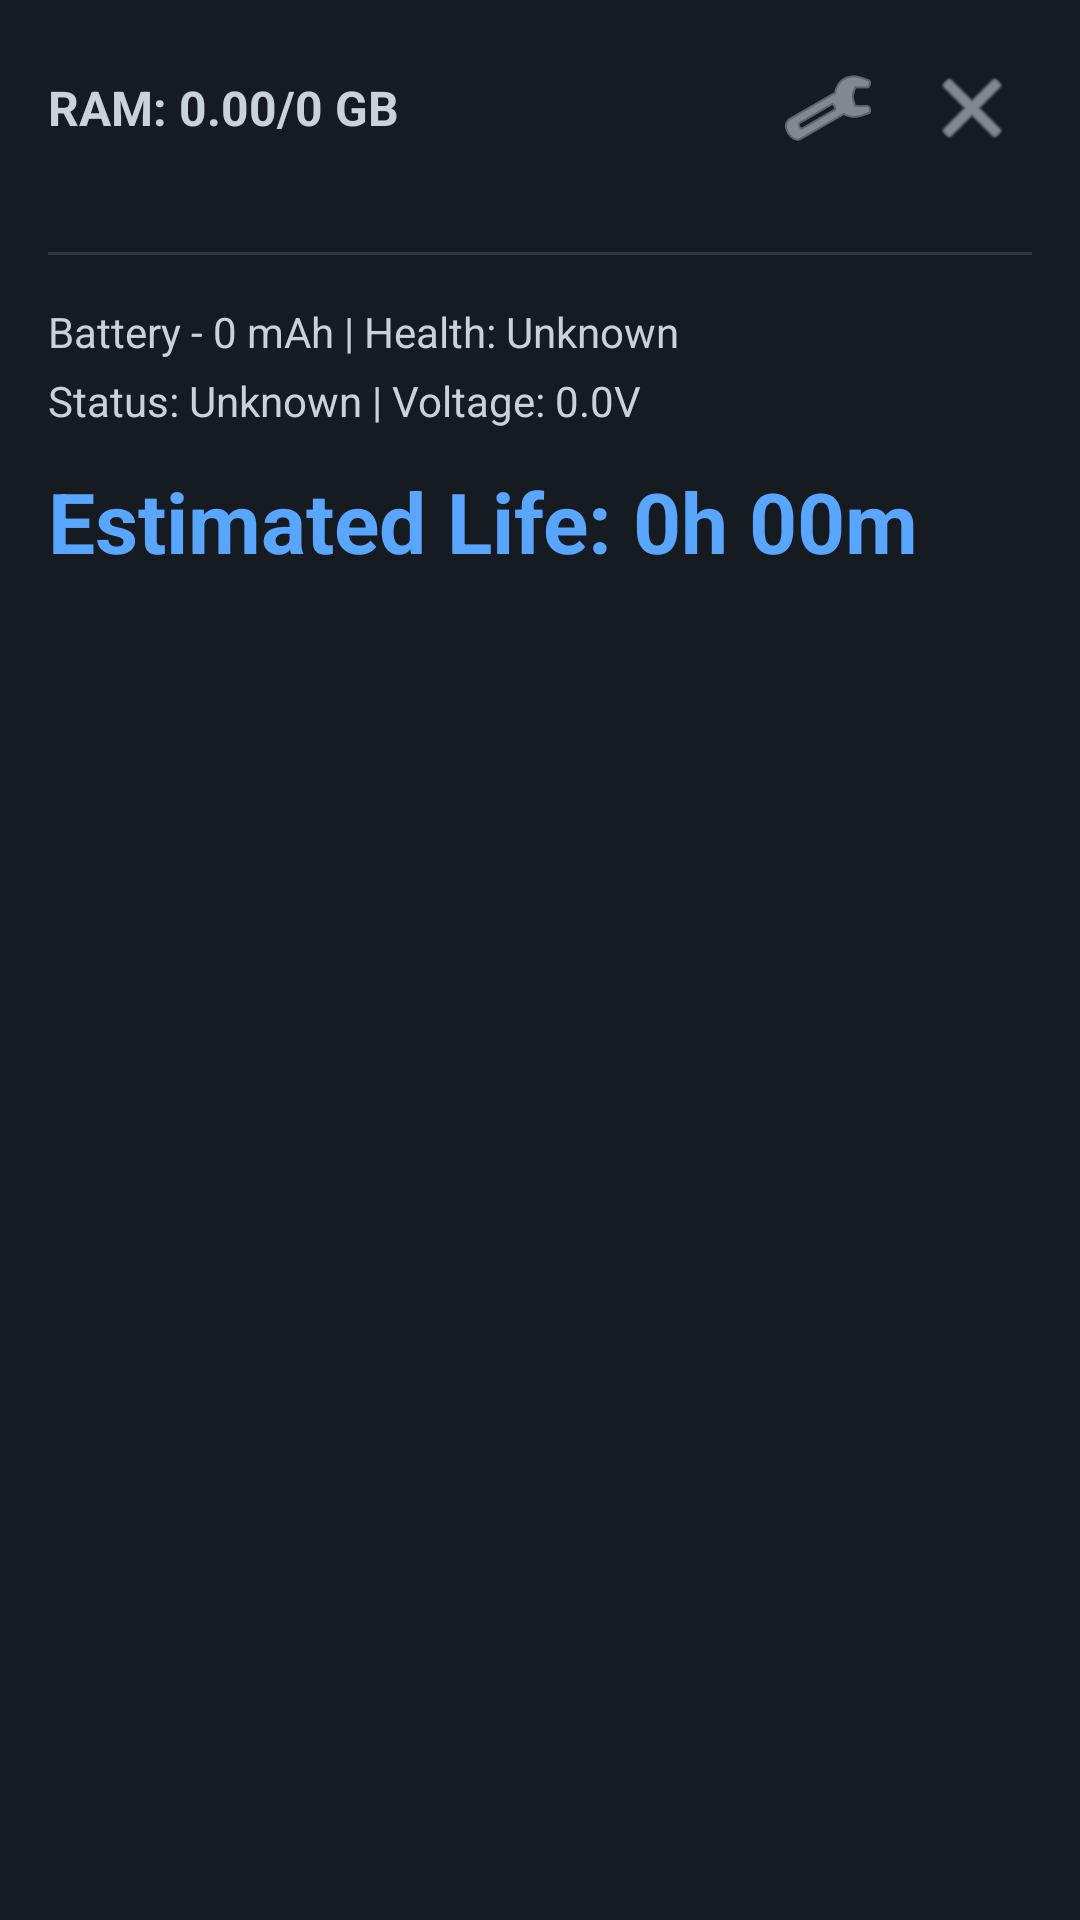

The Android layout XML behind this screen, and the referenced resources:
<!-- AndroidManifest.xml: activity theme Theme.HUDTracker -->
<!-- res/layout/activity_hud_overlay.xml -->
<?xml version="1.0" encoding="utf-8"?>
<LinearLayout xmlns:android="http://schemas.android.com/apk/res/android"
    xmlns:app="http://schemas.android.com/apk/res-auto"
    android:layout_width="match_parent"
    android:layout_height="wrap_content"
    android:orientation="vertical"
    android:background="@color/github_dark_card"
    android:padding="16dp">

    
    <LinearLayout
        android:layout_width="match_parent"
        android:layout_height="wrap_content"
        android:orientation="horizontal"
        android:gravity="center_vertical">

        <TextView
            android:id="@+id/ramHeaderText"
            android:layout_width="0dp"
            android:layout_height="wrap_content"
            android:layout_weight="1"
            android:text="RAM: 0.00/0 GB"
            android:textSize="16sp"
            android:textStyle="bold"
            android:textColor="@color/github_dark_text" />

        <ImageButton
            android:id="@+id/settingsButton"
            android:layout_width="40dp"
            android:layout_height="40dp"
            android:background="?attr/selectableItemBackgroundBorderless"
            android:contentDescription="Settings"
            android:src="@android:drawable/ic_menu_manage"
            android:tint="@color/github_dark_text"
            android:layout_marginEnd="8dp" />

        <ImageButton
            android:id="@+id/closeButton"
            android:layout_width="40dp"
            android:layout_height="40dp"
            android:background="?attr/selectableItemBackgroundBorderless"
            android:contentDescription="Close"
            android:src="@android:drawable/ic_menu_close_clear_cancel"
            android:tint="@color/github_dark_text" />
    </LinearLayout>

    
    <LinearLayout
        android:id="@+id/ramIndicatorsContainer"
        android:layout_width="match_parent"
        android:layout_height="wrap_content"
        android:orientation="horizontal"
        android:gravity="start"
        android:layout_marginTop="12dp"
        android:layout_marginBottom="16dp">
        
    </LinearLayout>

    
    <View
        android:layout_width="match_parent"
        android:layout_height="1dp"
        android:background="@color/github_dark_border"
        android:layout_marginBottom="16dp" />

    
    <LinearLayout
        android:id="@+id/batteryContainer"
        android:layout_width="match_parent"
        android:layout_height="wrap_content"
        android:orientation="vertical">

        
        <LinearLayout
            android:id="@+id/batteryStatsPanel"
            android:layout_width="match_parent"
            android:layout_height="wrap_content"
            android:orientation="vertical">

            <TextView
                android:id="@+id/batteryInfoText"
                android:layout_width="wrap_content"
                android:layout_height="wrap_content"
                android:text="Battery - 0 mAh | Health: Unknown"
                android:textSize="14sp"
                android:textColor="@color/github_dark_text" />

            <TextView
                android:id="@+id/batteryStatusText"
                android:layout_width="wrap_content"
                android:layout_height="wrap_content"
                android:text="Status: Unknown | Voltage: 0.0V"
                android:textSize="14sp"
                android:textColor="@color/github_dark_text"
                android:layout_marginTop="4dp" />

            <TextView
                android:id="@+id/batteryEstimatedLifeText"
                android:layout_width="wrap_content"
                android:layout_height="wrap_content"
                android:text="Estimated Life: 0h 00m"
                android:textSize="28sp"
                android:textStyle="bold"
                android:textColor="@color/github_dark_accent"
                android:layout_marginTop="12dp"
                android:gravity="center" />
        </LinearLayout>

        
        <FrameLayout
            android:id="@+id/batteryPowerCell"
            android:layout_width="match_parent"
            android:layout_height="100dp"
            android:visibility="gone">
            
        </FrameLayout>

        
        <FrameLayout
            android:id="@+id/batteryGauge"
            android:layout_width="match_parent"
            android:layout_height="100dp"
            android:visibility="gone">
            
        </FrameLayout>

        
        <TextView
            android:id="@+id/batteryMinimal"
            android:layout_width="wrap_content"
            android:layout_height="wrap_content"
            android:text="5h 30m"
            android:textSize="36sp"
            android:textStyle="bold"
            android:textColor="@color/github_dark_accent"
            android:gravity="center"
            android:layout_gravity="center"
            android:visibility="gone" />
    </LinearLayout>

</LinearLayout>
<!-- resources referenced by this layout -->
<resources>
  <color name="github_dark_accent">#58a6ff</color>
  <color name="github_dark_border">#30363d</color>
  <color name="github_dark_card">#161b22</color>
  <color name="github_dark_text">#c9d1d9</color>
  <style name="Theme.HUDTracker" parent="Base.Theme.HUDTracker" />
  <style name="Base.Theme.HUDTracker" parent="Theme.Material3.Dark.NoActionBar">
          <item name="colorPrimary">@color/md_theme_dark_primary</item>
          <item name="colorOnPrimary">@color/md_theme_dark_onPrimary</item>
          <item name="colorPrimaryContainer">@color/md_theme_dark_primaryContainer</item>
          <item name="colorOnPrimaryContainer">@color/md_theme_dark_onPrimaryContainer</item>
          <item name="colorSecondary">@color/md_theme_dark_secondary</item>
          <item name="colorOnSecondary">@color/md_theme_dark_onSecondary</item>
          <item name="colorSecondaryContainer">@color/md_theme_dark_secondaryContainer</item>
          <item name="colorOnSecondaryContainer">@color/md_theme_dark_onSecondaryContainer</item>
          <item name="colorTertiary">@color/md_theme_dark_tertiary</item>
          <item name="colorOnTertiary">@color/md_theme_dark_onTertiary</item>
          <item name="colorTertiaryContainer">@color/md_theme_dark_tertiaryContainer</item>
          <item name="colorOnTertiaryContainer">@color/md_theme_dark_onTertiaryContainer</item>
          <item name="colorError">@color/md_theme_dark_error</item>
          <item name="colorOnError">@color/md_theme_dark_onError</item>
          <item name="colorErrorContainer">@color/md_theme_dark_errorContainer</item>
          <item name="colorOnErrorContainer">@color/md_theme_dark_onErrorContainer</item>
          <item name="android:colorBackground">@color/md_theme_dark_background</item>
          <item name="colorOnBackground">@color/md_theme_dark_onBackground</item>
          <item name="colorSurface">@color/md_theme_dark_surface</item>
          <item name="colorOnSurface">@color/md_theme_dark_onSurface</item>
      </style>
  <color name="md_theme_dark_primary">#58a6ff</color>
  <color name="md_theme_dark_onPrimary">#0d1117</color>
  <color name="md_theme_dark_primaryContainer">#1f6feb</color>
  <color name="md_theme_dark_onPrimaryContainer">#c9d1d9</color>
  <color name="md_theme_dark_secondary">#3fb950</color>
  <color name="md_theme_dark_onSecondary">#0d1117</color>
  <color name="md_theme_dark_secondaryContainer">#238636</color>
  <color name="md_theme_dark_onSecondaryContainer">#c9d1d9</color>
  <color name="md_theme_dark_tertiary">#79c0ff</color>
  <color name="md_theme_dark_onTertiary">#0d1117</color>
  <color name="md_theme_dark_tertiaryContainer">#1f6feb</color>
  <color name="md_theme_dark_onTertiaryContainer">#c9d1d9</color>
  <color name="md_theme_dark_error">#f85149</color>
  <color name="md_theme_dark_onError">#0d1117</color>
  <color name="md_theme_dark_errorContainer">#da3633</color>
  <color name="md_theme_dark_onErrorContainer">#c9d1d9</color>
  <color name="md_theme_dark_background">#0d1117</color>
  <color name="md_theme_dark_onBackground">#c9d1d9</color>
  <color name="md_theme_dark_surface">#161b22</color>
  <color name="md_theme_dark_onSurface">#c9d1d9</color>
</resources>
